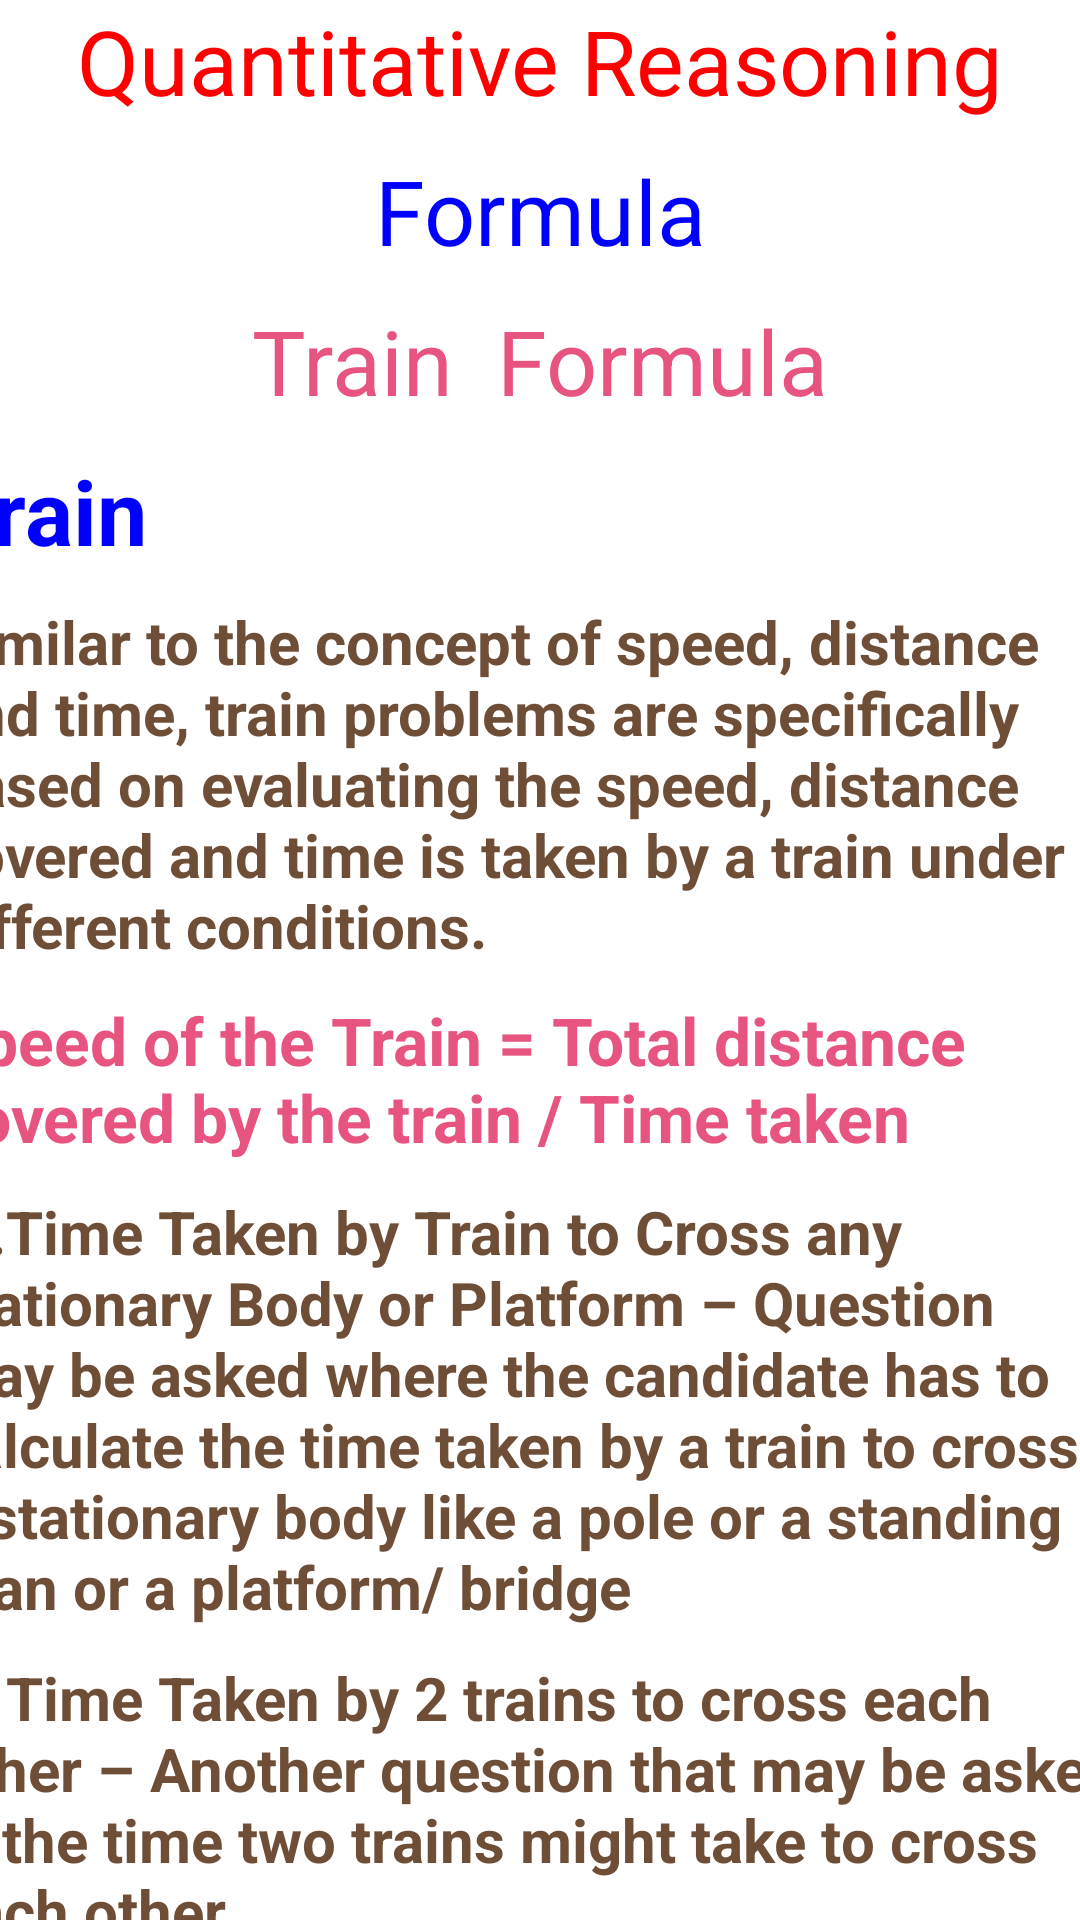

Here is an Android app screen rendered from its layout file. Give the layout XML and the strings, colors and styles it references.
<!-- AndroidManifest.xml: application theme Theme.Cct -->
<!-- res/layout/activity_trainformula.xml -->
<?xml version="1.0" encoding="utf-8"?>
<LinearLayout xmlns:android="http://schemas.android.com/apk/res/android"
    xmlns:app="http://schemas.android.com/apk/res-auto"
    xmlns:tools="http://schemas.android.com/tools"
    android:layout_width="match_parent"
    android:layout_height="match_parent"
    android:orientation="vertical"
    android:weightSum="10"
    android:background="@raw/backgroundcct"

    tools:context=".trainformula">

    <LinearLayout
        android:layout_width="match_parent"
        android:layout_height="0dp"
        android:layout_weight="1"
        android:background="@raw/backgroundcct"

        android:orientation="horizontal"
        android:weightSum="5">



        <TextView
            android:layout_width="wrap_content"
            android:layout_height="wrap_content"
            android:layout_weight="3"
            android:layout_gravity="center"
            android:layout_marginLeft="60dp"
            android:text="Formula"
            android:textAlignment="center"
            android:textSize="45dp"
            android:background="@raw/backgroundcct"

            >

        </TextView>

        <ImageView
            android:layout_width="wrap_content"
            android:layout_height="48dp"
            android:layout_marginTop="10dp"
            android:layout_weight="1"
            android:src="@drawable/ic_cross">

        </ImageView>

    </LinearLayout>

    <ScrollView
        android:layout_width="400dp"
        android:layout_height="798dp"
        android:layout_gravity="center">

        <LinearLayout
            android:layout_width="match_parent"
            android:layout_height="10dp"
            android:layout_weight="9"

            android:orientation="vertical"
            android:weightSum="9">

            <TextView
                android:layout_width="match_parent"
                android:layout_height="40dp"
                android:text="Quantitative Reasoning"
                android:textAlignment="center"
                android:textColor="@color/red"
                android:textSize="30dp">

            </TextView>

            <TextView
                android:layout_width="match_parent"
                android:layout_height="40dp"
                android:layout_marginTop="10dp"
                android:text="Formula"
                android:textAlignment="center"
                android:textColor="@color/blue1"
                android:textSize="30dp">

            </TextView>

            <TextView
                android:layout_width="match_parent"
                android:layout_height="40dp"
                android:layout_marginTop="10dp"
                android:text="Train  Formula"
                android:textAlignment="center"
                android:textColor="@color/pink"
                android:textSize="30dp">

            </TextView>


            <TextView
                android:layout_width="match_parent"
                android:layout_height="wrap_content"
                android:layout_marginTop="10dp"
                android:text="Train"
                android:textColor="@color/blue1"
                android:textSize="30dp"
                android:textStyle="bold"></TextView>

            <TextView
                android:layout_width="match_parent"
                android:layout_height="wrap_content"
                android:layout_marginTop="10dp"
                android:text="Similar to the concept of speed, distance and time, train problems are specifically based on evaluating the speed, distance covered and time is taken by a train under different conditions. "
                android:textColor="@color/coffee"
                android:textSize="20dp"
                android:textStyle="bold"></TextView>

            <TextView
                android:layout_width="match_parent"
                android:layout_height="wrap_content"
                android:layout_marginTop="10dp"
                android:text="Speed of the Train = Total distance covered by the train / Time taken"
                android:textColor="@color/pink"
                android:textSize="22dp"
                android:textStyle="bold"></TextView>

            <TextView
                android:layout_width="match_parent"
                android:layout_height="wrap_content"
                android:layout_marginTop="10dp"
                android:text="1 .Time Taken by Train to Cross any stationary Body or Platform – Question may be asked where the candidate has to calculate the time taken by a train to cross a stationary body like a pole or a standing man or a platform/ bridge"
                android:textColor="@color/coffee"
                android:textSize="20dp"
                android:textStyle="bold"></TextView>
            <TextView
                android:layout_width="match_parent"
                android:layout_height="wrap_content"
                android:layout_marginTop="10dp"
                android:text="2. Time Taken by 2 trains to cross each other – Another question that may be asked is the time two trains might take to cross each other"
                android:textColor="@color/coffee"
                android:textSize="20dp"
                android:textStyle="bold"></TextView>


        </LinearLayout>
    </ScrollView>

</LinearLayout>
<!-- resources referenced by this layout -->
<resources>
  <color name="blue1">#0000ff</color>
  <color name="coffee">#6f4e37</color>
  <color name="pink">#E75480</color>
  <color name="red">#FF0000</color>
  <!-- drawable ic_cross: vector/xml drawable (drawable, 3370 chars, omitted) -->
  <style name="Theme.Cct" parent="Theme.MaterialComponents.DayNight.DarkActionBar">
          
          <item name="colorPrimary">@color/purple_500</item>
          <item name="colorPrimaryVariant">@color/purple_700</item>
          <item name="colorOnPrimary">@color/white</item>
          
          <item name="colorSecondary">@color/teal_200</item>
          <item name="colorSecondaryVariant">@color/teal_700</item>
          <item name="colorOnSecondary">@color/black</item>
          
          <item name="android:statusBarColor" tools:targetApi="l">?attr/colorPrimaryVariant</item>
          
      </style>
  <color name="purple_500">#FF6200EE</color>
  <color name="purple_700">#FF3700B3</color>
  <color name="white">#FFFFFFFF</color>
  <color name="teal_200">#FF03DAC5</color>
  <color name="teal_700">#FF018786</color>
  <color name="black">#FF000000</color>
</resources>
